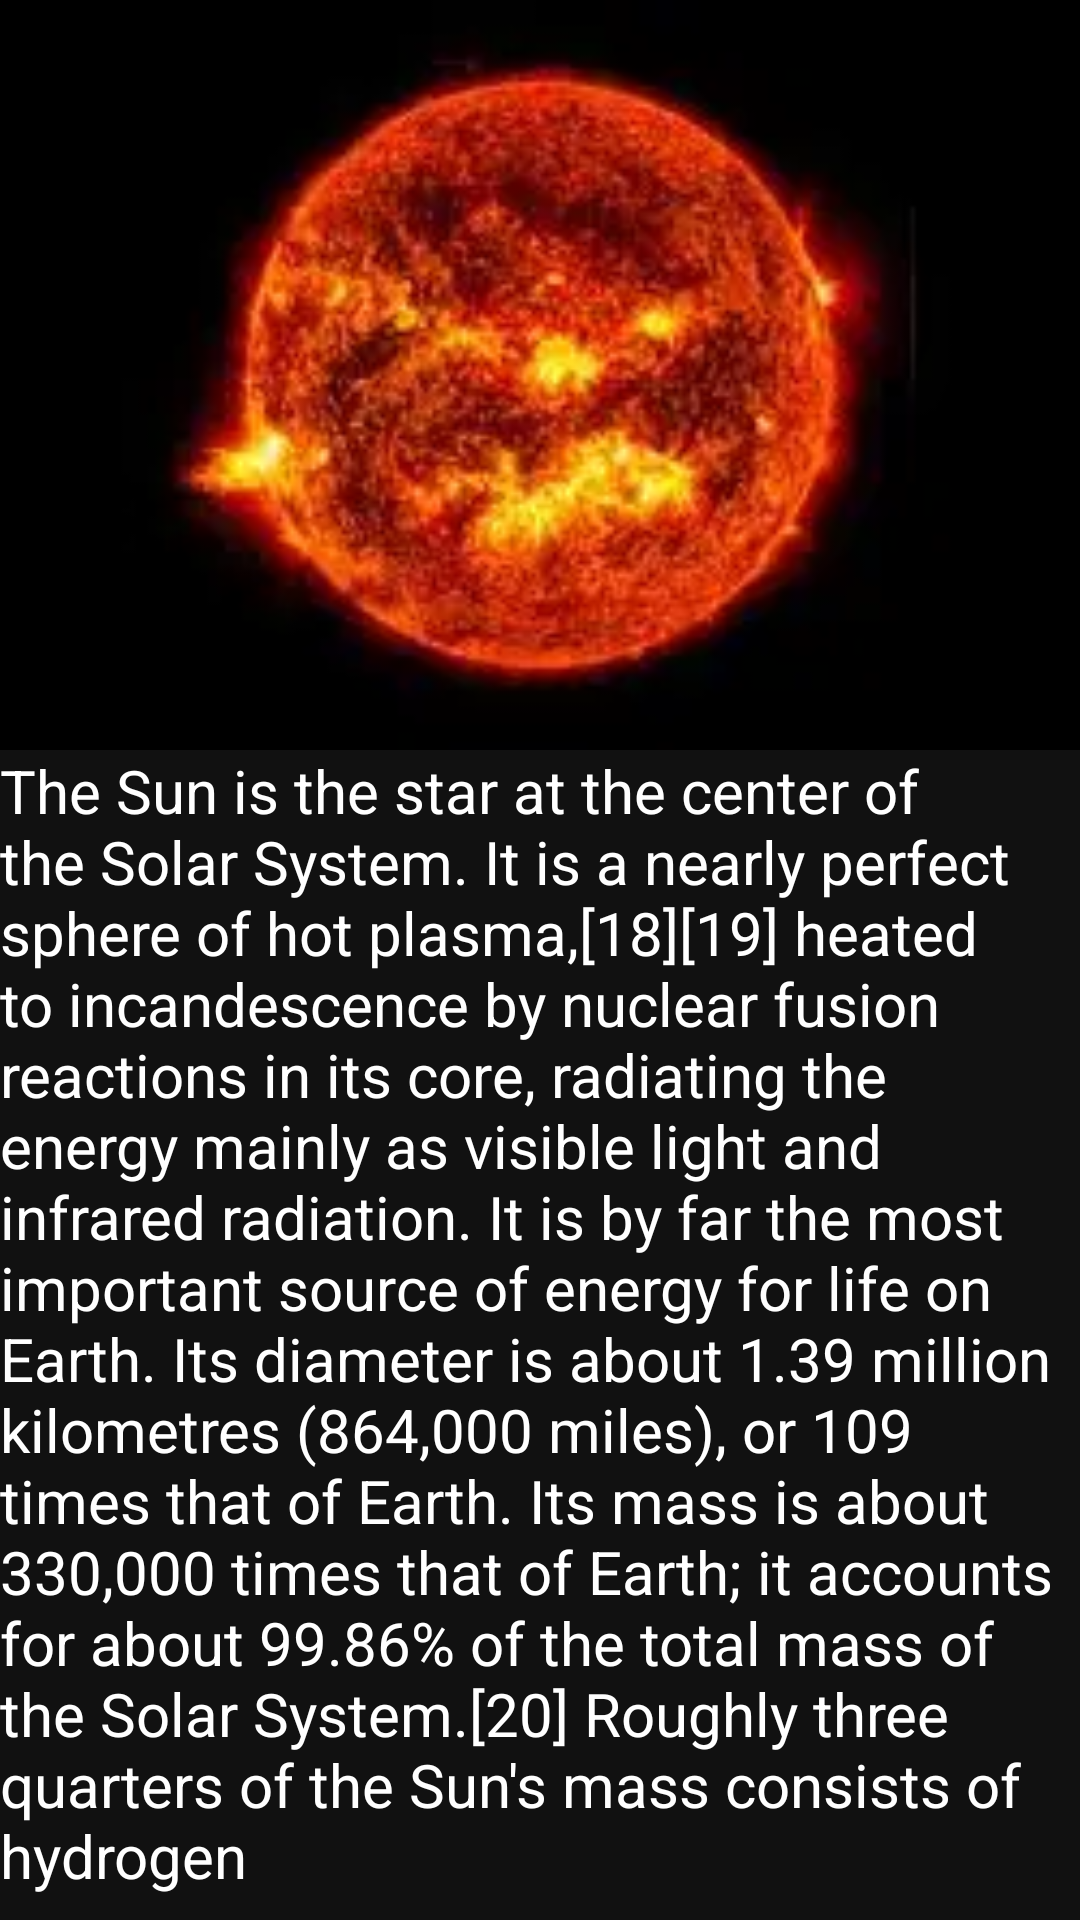

Write the Android layout XML for this screen, with the resource values it uses.
<!-- AndroidManifest.xml: application theme Theme.SharedElementActivityTransition -->
<!-- res/layout/activity_full_anim.xml -->
<?xml version="1.0" encoding="utf-8"?>
<LinearLayout xmlns:android="http://schemas.android.com/apk/res/android"
    xmlns:app="http://schemas.android.com/apk/res-auto"
    xmlns:tools="http://schemas.android.com/tools"
    android:layout_width="match_parent"
    android:layout_height="match_parent"
    tools:context=".FullAnim"
    android:orientation="vertical"
    android:background="#111111">

    <ImageView
        android:layout_width="match_parent"
        android:layout_height="250dp"
        android:src="@drawable/tiger"
        android:scaleType="centerCrop"
        android:transitionName="trans_anim"/>

    <TextView
        android:layout_width="match_parent"
        android:layout_height="wrap_content"
        android:textColor="#fff"
        android:text="The Sun is the star at the center of the Solar System. It is a nearly perfect sphere of hot plasma,[18][19] heated to incandescence by nuclear fusion reactions in its core, radiating the energy mainly as visible light and infrared radiation. It is by far the most important source of energy for life on Earth. Its diameter is about 1.39 million kilometres (864,000 miles), or 109 times that of Earth. Its mass is about 330,000 times that of Earth; it accounts for about 99.86% of the total mass of the Solar System.[20] Roughly three quarters of the Sun's mass consists of hydrogen "
        android:textSize="20dp"/>

</LinearLayout>
<!-- resources referenced by this layout -->
<resources>
  <!-- drawable tiger: jpg bitmap (drawable, 5320 bytes) -->
  <style name="Theme.SharedElementActivityTransition" parent="Theme.MaterialComponents.DayNight.DarkActionBar">
          
          <item name="colorPrimary">@color/purple_500</item>
          <item name="colorPrimaryVariant">@color/purple_700</item>
          <item name="colorOnPrimary">@color/white</item>
          
          <item name="colorSecondary">@color/teal_200</item>
          <item name="colorSecondaryVariant">@color/teal_700</item>
          <item name="colorOnSecondary">@color/black</item>
          
          <item name="android:statusBarColor" tools:targetApi="l">?attr/colorPrimaryVariant</item>
          
          
          <item name="android:windowActivityTransitions">true</item>
          
          <item name="android:windowEnterTransition">@transition/trans_anim</item>
          <item name="android:windowExitTransition">@transition/trans_anim</item>
  
          <item name="android:windowContentTransitions">true</item>
      </style>
  <!-- not gathered from this repository: default colours our renderer supplied (Android Studio template values) -->
  <color name="purple_500">#FF6200EE</color>
  <color name="purple_700">#FF3700B3</color>
  <color name="teal_200">#FF03DAC5</color>
  <color name="teal_700">#FF018786</color>
  <color name="black">#FF000000</color>
  <color name="white">#FFFFFFFF</color>
</resources>
